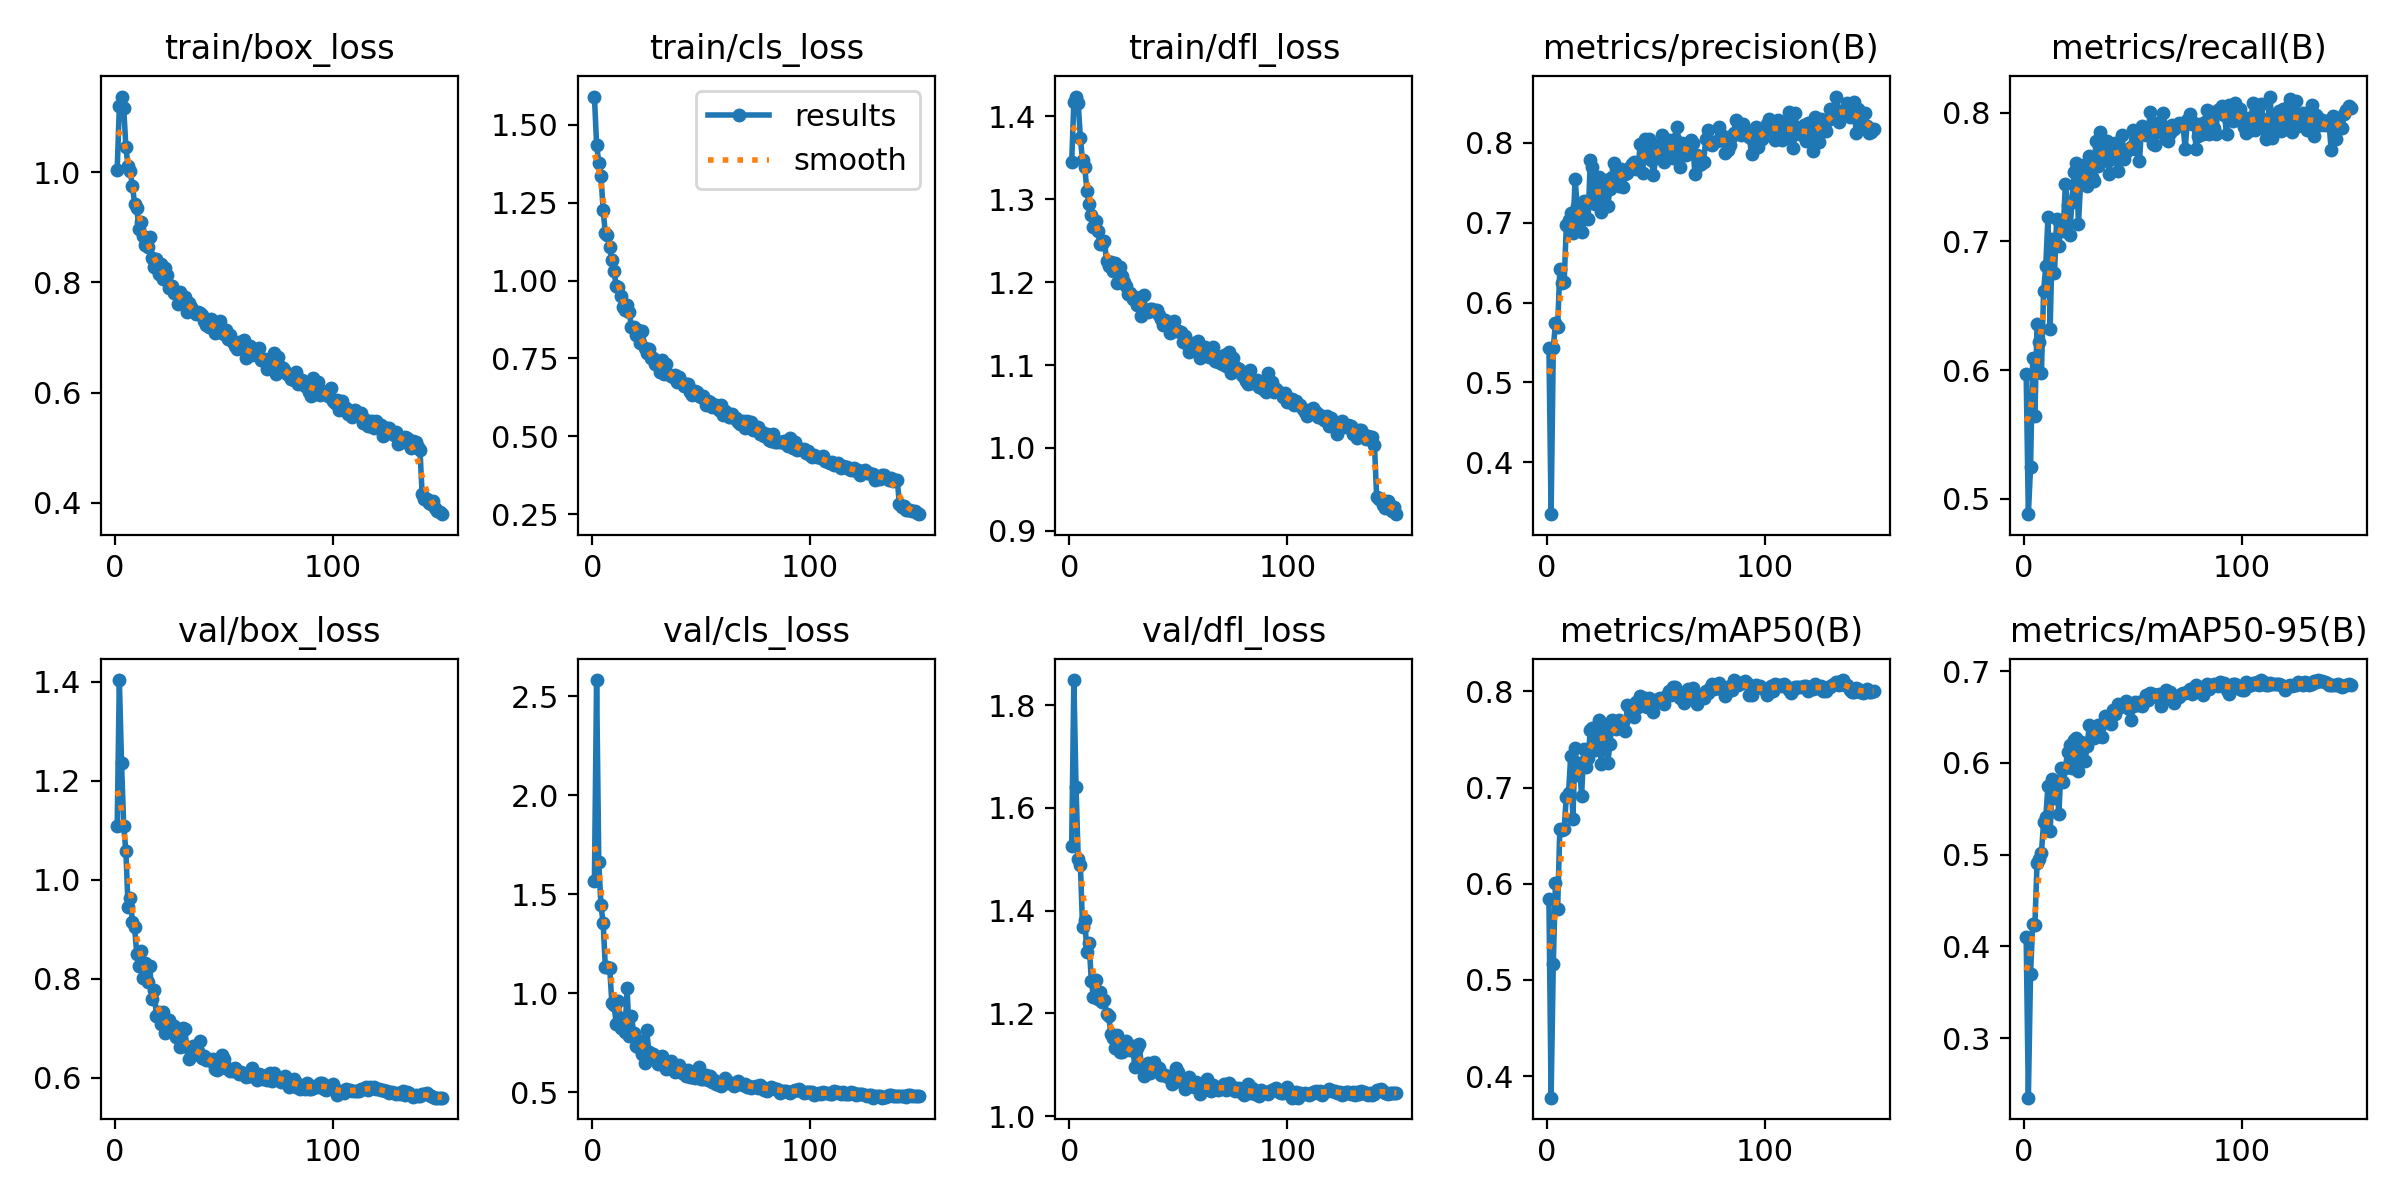

Data behind this chart, as committed beside it:
epoch, time, train/box_loss, train/cls_loss, train/dfl_loss, metrics/precision(B), metrics/recall(B), metrics/mAP50(B), metrics/mAP50-95(B), val/box_loss, val/cls_loss, val/dfl_loss, lr/pg0, lr/pg1, lr/pg2
1, 66.93, 1.003, 1.591, 1.344, 0.5435, 0.5971, 0.5838, 0.41, 1.107, 1.569, 1.526, 0.000474, 0.000474, 0.000474
2, 131.4, 1.12, 1.436, 1.417, 0.3352, 0.4882, 0.3775, 0.235, 1.403, 2.581, 1.849, 0.0009441, 0.0009441, 0.0009441
3, 194.7, 1.137, 1.379, 1.424, 0.5433, 0.5245, 0.5165, 0.3701, 1.236, 1.662, 1.641, 0.001408, 0.001408, 0.001408
4, 257.6, 1.117, 1.337, 1.416, 0.5737, 0.6093, 0.6004, 0.4246, 1.107, 1.444, 1.501, 0.001401, 0.001401, 0.001401
5, 321.9, 1.045, 1.227, 1.373, 0.5694, 0.5645, 0.5741, 0.4234, 1.057, 1.355, 1.488, 0.001391, 0.001391, 0.001391
6, 394.8, 1.01, 1.153, 1.347, 0.6416, 0.6361, 0.6572, 0.4914, 0.9448, 1.135, 1.369, 0.001382, 0.001382, 0.001382
7, 464.4, 1.001, 1.146, 1.339, 0.6244, 0.6215, 0.6562, 0.4955, 0.9622, 1.131, 1.381, 0.001372, 0.001372, 0.001372
8, 534.4, 0.9753, 1.108, 1.31, 0.626, 0.598, 0.6574, 0.5021, 0.9152, 1.128, 1.32, 0.001363, 0.001363, 0.001363
9, 603.5, 0.9426, 1.067, 1.294, 0.6968, 0.6614, 0.6906, 0.5356, 0.9036, 0.9511, 1.338, 0.001354, 0.001354, 0.001354
10, 686.8, 0.9343, 1.029, 1.28, 0.7027, 0.6813, 0.6943, 0.5413, 0.8495, 0.9397, 1.264, 0.001344, 0.001344, 0.001344
11, 761.7, 0.8968, 0.9826, 1.267, 0.7115, 0.7189, 0.7333, 0.5747, 0.8246, 0.8454, 1.232, 0.001335, 0.001335, 0.001335
12, 835.3, 0.9092, 0.9786, 1.274, 0.6875, 0.6323, 0.6669, 0.5256, 0.8552, 0.9619, 1.265, 0.001325, 0.001325, 0.001325
13, 912.1, 0.8847, 0.9496, 1.262, 0.7542, 0.7016, 0.7414, 0.5822, 0.8011, 0.8267, 1.228, 0.001316, 0.001316, 0.001316
14, 986.7, 0.8685, 0.9163, 1.246, 0.7213, 0.6752, 0.7135, 0.5614, 0.8307, 0.874, 1.242, 0.001306, 0.001306, 0.001306
15, 1061, 0.864, 0.9055, 1.246, 0.698, 0.7177, 0.7251, 0.58, 0.7928, 0.8041, 1.221, 0.001297, 0.001297, 0.001297
16, 1135, 0.8817, 0.9202, 1.25, 0.6876, 0.6961, 0.6912, 0.5444, 0.8252, 1.024, 1.226, 0.001288, 0.001288, 0.001288
17, 1211, 0.8447, 0.8991, 1.226, 0.7271, 0.7157, 0.7399, 0.5942, 0.7596, 0.7828, 1.198, 0.001278, 0.001278, 0.001278
18, 1286, 0.8284, 0.8501, 1.22, 0.7062, 0.7082, 0.7218, 0.5791, 0.7769, 0.8861, 1.195, 0.001269, 0.001269, 0.001269
19, 1361, 0.8421, 0.8524, 1.224, 0.705, 0.745, 0.7311, 0.5947, 0.7244, 0.7997, 1.159, 0.001259, 0.001259, 0.001259
20, 1442, 0.8158, 0.8241, 1.214, 0.7787, 0.7283, 0.7598, 0.6119, 0.7328, 0.7343, 1.152, 0.00125, 0.00125, 0.00125
21, 1556, 0.8326, 0.8414, 1.223, 0.7693, 0.7053, 0.7617, 0.6195, 0.7091, 0.7303, 1.133, 0.00124, 0.00124, 0.00124
22, 1634, 0.8055, 0.8005, 1.199, 0.7238, 0.731, 0.7389, 0.5941, 0.7331, 0.7599, 1.159, 0.001231, 0.001231, 0.001231
23, 1696, 0.8259, 0.8394, 1.218, 0.73, 0.7539, 0.7624, 0.6248, 0.6896, 0.693, 1.125, 0.001222, 0.001222, 0.001222
24, 1740, 0.814, 0.7846, 1.207, 0.7573, 0.7613, 0.7705, 0.627, 0.6979, 0.65, 1.124, 0.001212, 0.001212, 0.001212
25, 1786, 0.7904, 0.7672, 1.2, 0.7134, 0.7134, 0.7246, 0.5908, 0.7154, 0.8125, 1.136, 0.001203, 0.001203, 0.001203
26, 1830, 0.7932, 0.7789, 1.196, 0.734, 0.7464, 0.7581, 0.6229, 0.7068, 0.7039, 1.146, 0.001193, 0.001193, 0.001193
27, 1876, 0.7805, 0.7528, 1.186, 0.7531, 0.759, 0.7635, 0.6211, 0.7035, 0.6722, 1.135, 0.001184, 0.001184, 0.001184
28, 1921, 0.783, 0.7505, 1.186, 0.7201, 0.7491, 0.7254, 0.602, 0.681, 0.6912, 1.129, 0.001174, 0.001174, 0.001174
29, 1964, 0.7605, 0.7326, 1.18, 0.7426, 0.7433, 0.7451, 0.6186, 0.6913, 0.6817, 1.136, 0.001165, 0.001165, 0.001165
30, 2010, 0.783, 0.7359, 1.182, 0.7576, 0.7665, 0.77, 0.6411, 0.6614, 0.6438, 1.095, 0.001155, 0.001155, 0.001155
31, 2055, 0.7624, 0.7051, 1.173, 0.7751, 0.7502, 0.7655, 0.6282, 0.701, 0.6683, 1.133, 0.001146, 0.001146, 0.001146
32, 2100, 0.7733, 0.7444, 1.179, 0.7679, 0.747, 0.761, 0.6276, 0.6984, 0.682, 1.141, 0.001137, 0.001137, 0.001137
33, 2146, 0.7467, 0.6997, 1.159, 0.7463, 0.7783, 0.77, 0.6388, 0.6609, 0.6632, 1.096, 0.001127, 0.001127, 0.001127
34, 2192, 0.7629, 0.7311, 1.185, 0.7668, 0.7587, 0.7678, 0.6411, 0.6369, 0.6166, 1.077, 0.001118, 0.001118, 0.001118
35, 2238, 0.7552, 0.7014, 1.166, 0.7441, 0.7849, 0.7684, 0.6404, 0.644, 0.6215, 1.084, 0.001108, 0.001108, 0.001108
36, 2283, 0.7488, 0.6934, 1.164, 0.7607, 0.7623, 0.7588, 0.6283, 0.6637, 0.6601, 1.103, 0.001099, 0.001099, 0.001099
37, 2329, 0.7433, 0.6897, 1.168, 0.762, 0.7783, 0.7859, 0.6515, 0.6476, 0.6178, 1.084, 0.001089, 0.001089, 0.001089
38, 2375, 0.7453, 0.6972, 1.168, 0.7696, 0.7781, 0.7813, 0.6472, 0.6539, 0.6042, 1.096, 0.00108, 0.00108, 0.00108
39, 2420, 0.7447, 0.6747, 1.165, 0.7736, 0.7528, 0.7853, 0.6464, 0.6736, 0.624, 1.106, 0.001071, 0.001071, 0.001071
40, 2464, 0.7412, 0.6893, 1.166, 0.7755, 0.7639, 0.7735, 0.6429, 0.6404, 0.6362, 1.091, 0.001061, 0.001061, 0.001061
41, 2509, 0.7296, 0.6721, 1.161, 0.7675, 0.7716, 0.7889, 0.6579, 0.6438, 0.5989, 1.093, 0.001052, 0.001052, 0.001052
42, 2555, 0.7234, 0.6615, 1.155, 0.7736, 0.7766, 0.7834, 0.6529, 0.6357, 0.6119, 1.08, 0.001042, 0.001042, 0.001042
43, 2600, 0.7188, 0.6692, 1.149, 0.7987, 0.7548, 0.7947, 0.6642, 0.6369, 0.5834, 1.081, 0.001033, 0.001033, 0.001033
44, 2646, 0.7338, 0.6666, 1.154, 0.7626, 0.7698, 0.7895, 0.6608, 0.6334, 0.6149, 1.081, 0.001023, 0.001023, 0.001023
45, 2691, 0.7214, 0.6414, 1.15, 0.8046, 0.7828, 0.7929, 0.6634, 0.6381, 0.5764, 1.075, 0.001014, 0.001014, 0.001014
46, 2738, 0.7082, 0.6333, 1.138, 0.7874, 0.7643, 0.784, 0.6628, 0.6165, 0.5792, 1.074, 0.001005, 0.001005, 0.001005
47, 2784, 0.7108, 0.6442, 1.147, 0.8049, 0.7692, 0.793, 0.6676, 0.6144, 0.574, 1.063, 0.0009952, 0.0009952, 0.0009952
48, 2830, 0.7306, 0.6432, 1.153, 0.7785, 0.7716, 0.7843, 0.6592, 0.6199, 0.5889, 1.067, 0.0009857, 0.0009857, 0.0009857
49, 2876, 0.7085, 0.6284, 1.141, 0.7593, 0.7735, 0.7782, 0.6466, 0.6453, 0.6274, 1.094, 0.0009763, 0.0009763, 0.0009763
50, 2921, 0.7066, 0.626, 1.141, 0.781, 0.7869, 0.7898, 0.6616, 0.6365, 0.5692, 1.085, 0.0009669, 0.0009669, 0.0009669
51, 2967, 0.7144, 0.63, 1.14, 0.7965, 0.7718, 0.7922, 0.666, 0.6207, 0.5669, 1.07, 0.0009574, 0.0009574, 0.0009574
52, 3013, 0.6971, 0.6007, 1.127, 0.7909, 0.7849, 0.7932, 0.6634, 0.6175, 0.5877, 1.063, 0.000948, 0.000948, 0.000948
53, 3059, 0.7041, 0.612, 1.135, 0.8096, 0.7622, 0.7921, 0.6663, 0.6128, 0.5599, 1.052, 0.0009386, 0.0009386, 0.0009386
54, 3104, 0.6919, 0.6089, 1.125, 0.7764, 0.7894, 0.7872, 0.6622, 0.6134, 0.581, 1.057, 0.0009291, 0.0009291, 0.0009291
55, 3149, 0.6846, 0.5954, 1.116, 0.8017, 0.7865, 0.7959, 0.6671, 0.6187, 0.5536, 1.076, 0.0009197, 0.0009197, 0.0009197
56, 3195, 0.679, 0.5998, 1.122, 0.8034, 0.7825, 0.8, 0.6738, 0.6123, 0.5631, 1.06, 0.0009103, 0.0009103, 0.0009103
57, 3242, 0.6912, 0.5997, 1.127, 0.783, 0.7855, 0.7962, 0.6687, 0.6072, 0.5409, 1.057, 0.0009008, 0.0009008, 0.0009008
58, 3287, 0.6805, 0.5828, 1.117, 0.7806, 0.8007, 0.8047, 0.6758, 0.6104, 0.5384, 1.067, 0.0008914, 0.0008914, 0.0008914
59, 3333, 0.6952, 0.6005, 1.129, 0.8042, 0.7758, 0.8048, 0.6752, 0.6078, 0.5341, 1.06, 0.000882, 0.000882, 0.000882
60, 3379, 0.6619, 0.5698, 1.108, 0.8198, 0.7746, 0.7999, 0.6734, 0.6012, 0.5438, 1.043, 0.0008725, 0.0008725, 0.0008725
... 90 more rows
